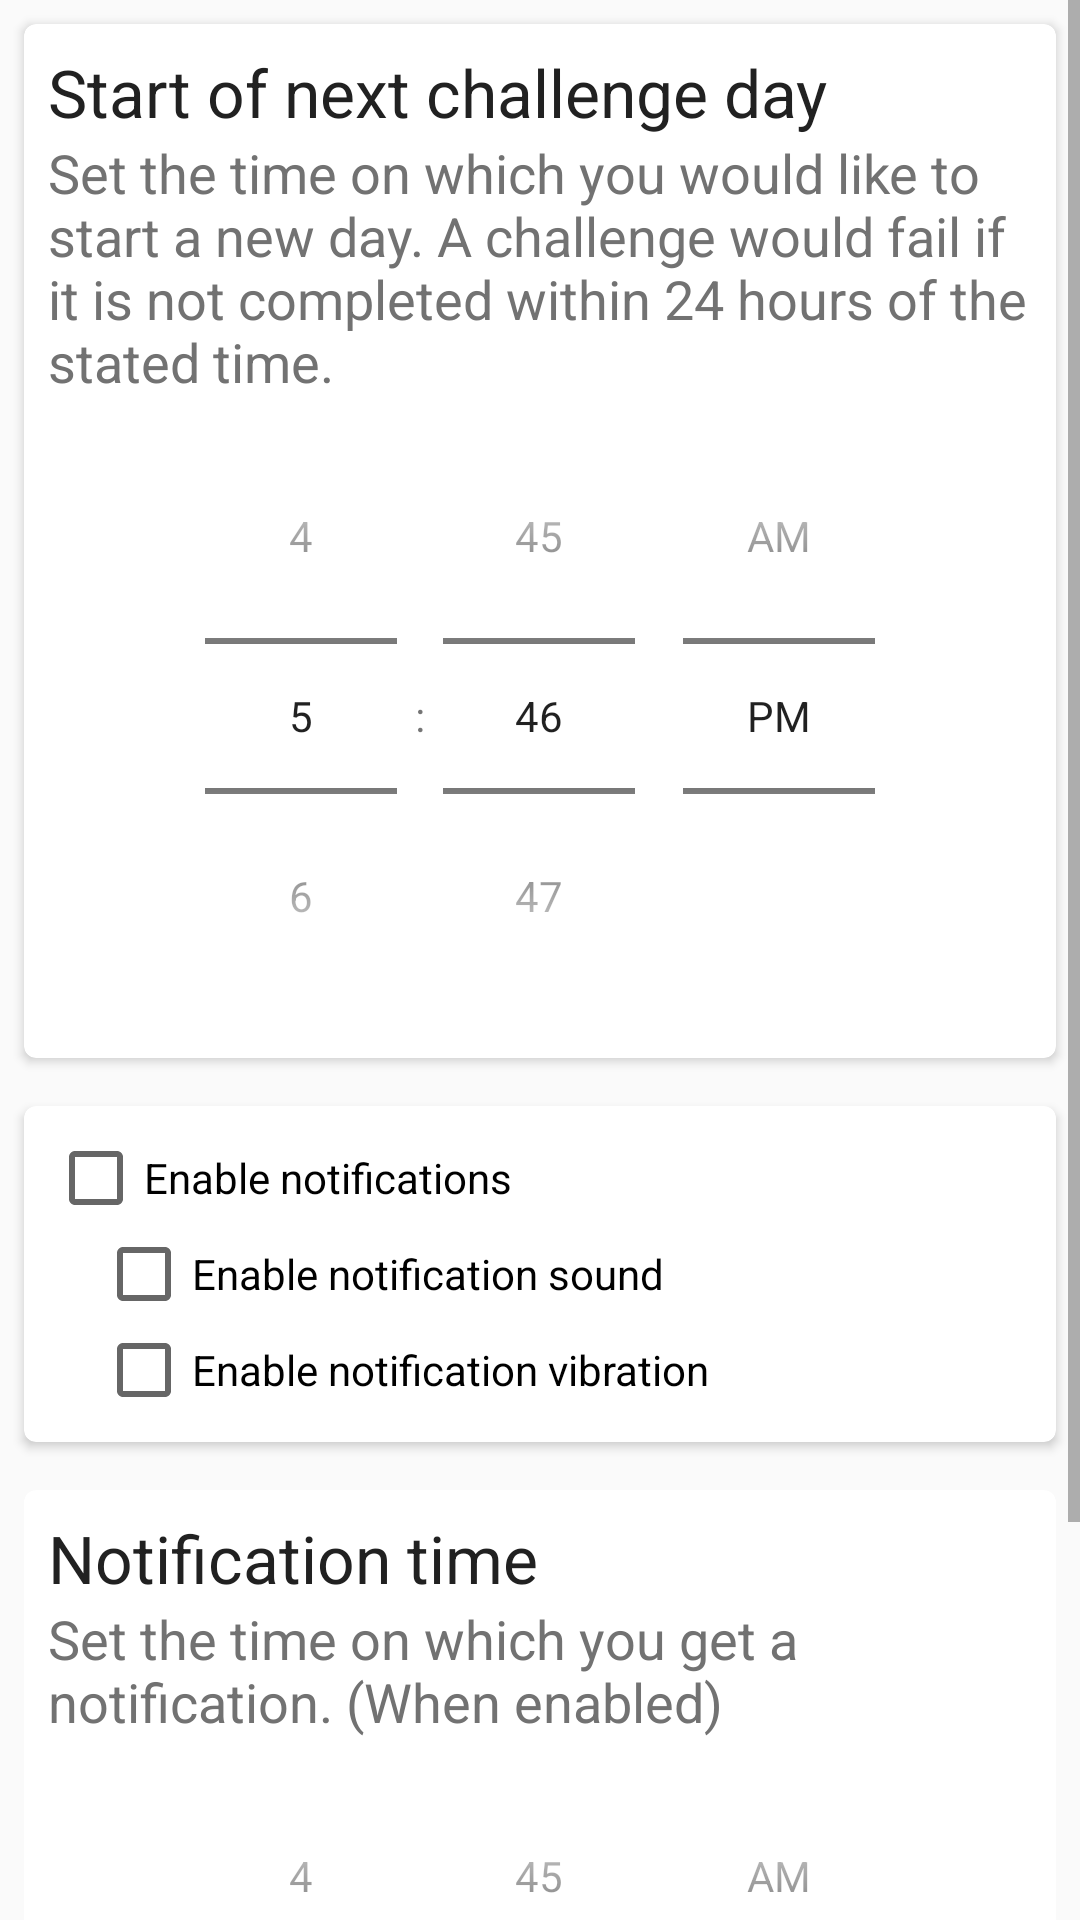

Layout XML and referenced resources for this Android screen:
<!-- AndroidManifest.xml: application theme AppTheme -->
<!-- res/layout/activity_settings.xml -->
<ScrollView
    xmlns:android="http://schemas.android.com/apk/res/android"
    xmlns:tools="http://schemas.android.com/tools"
    android:layout_width="fill_parent"
    android:layout_height="wrap_content"
    tools:context="nl.tue.the30daychallenge.SettingsActivity">
    <LinearLayout
        android:layout_width="fill_parent"
        android:id="@+id/layout"
        android:orientation="vertical"
        android:layout_height="wrap_content">

        <android.support.v7.widget.CardView
            xmlns:card_view="http://schemas.android.com/apk/res-auto"
            android:layout_width="match_parent"
            android:layout_height="wrap_content"
            card_view:cardElevation="2dp"
            card_view:cardBackgroundColor="@android:color/white"
            card_view:cardCornerRadius="4dp"
            android:layout_gravity="center"
            android:layout_marginTop="8dp"
            android:layout_marginBottom="8dp"
            xmlns:android="http://schemas.android.com/apk/res/android"
            android:layout_marginLeft="8dp"
            android:layout_marginRight="8dp">

            <LinearLayout
                android:orientation="vertical"
                android:layout_width="fill_parent"
                android:layout_height="fill_parent"
                android:padding="8dp">
            <TextView
                android:layout_width="wrap_content"
                android:layout_height="wrap_content"
                android:textAppearance="?android:attr/textAppearanceLarge"
                android:text="Start of next challenge day"
                android:id="@+id/textView"
                android:textColor="@color/primary_text" />

            <TextView
                android:layout_width="wrap_content"
                android:layout_height="wrap_content"
                android:textAppearance="?android:attr/textAppearanceMedium"
                android:text="Set the time on which you would like to start a new day. A challenge would fail if it is not completed within 24 hours of the stated time."
                android:id="@+id/textView4"
                android:textColor="@color/secondary_text" />

            <TimePicker
                android:layout_width="wrap_content"
                android:layout_height="wrap_content"
                android:id="@+id/midnightPicker"
                android:timePickerMode="spinner"
                android:layoutMode="opticalBounds"
                android:layout_below="@+id/textView"
                android:layout_alignParentLeft="true"
                android:layout_alignParentStart="true"
                android:layout_gravity="center_horizontal" />
            </LinearLayout>
        </android.support.v7.widget.CardView>



        <android.support.v7.widget.CardView
            xmlns:card_view="http://schemas.android.com/apk/res-auto"
            android:layout_width="match_parent"
            android:layout_height="wrap_content"
            card_view:cardElevation="2dp"
            card_view:cardBackgroundColor="@android:color/white"
            card_view:cardCornerRadius="4dp"
            android:layout_gravity="center"
            android:layout_marginTop="8dp"
            android:layout_marginBottom="8dp"
            xmlns:android="http://schemas.android.com/apk/res/android"
            android:layout_marginLeft="8dp"
            android:layout_marginRight="8dp">
            <LinearLayout
                android:orientation="vertical"
                android:layout_width="fill_parent"
                android:layout_height="fill_parent"
                android:padding="8dp">
                <CheckBox
                    android:layout_width="wrap_content"
                    android:layout_height="wrap_content"
                    android:text="Enable notifications"
                    android:id="@+id/notificationEnabled"
                    android:layout_below="@+id/midnightPicker"
                    android:layout_alignParentLeft="true"
                    android:layout_alignParentStart="true"
                    android:checked="false" />

                <CheckBox
                    android:layout_width="wrap_content"
                    android:layout_height="wrap_content"
                    android:text="Enable notification sound"
                    android:id="@+id/soundEnabled"
                    android:layout_below="@+id/notificationPicker"
                    android:layout_alignParentLeft="true"
                    android:layout_alignParentStart="true"
                    android:layout_marginLeft="16dp" />

                <CheckBox
                    android:layout_width="wrap_content"
                    android:layout_height="wrap_content"
                    android:text="Enable notification vibration"
                    android:id="@+id/vibrationsEnabled"
                    android:layout_below="@+id/soundEnabled"
                    android:layout_alignParentLeft="true"
                    android:layout_alignParentStart="true"
                    android:layout_marginLeft="16dp" />
            </LinearLayout>
        </android.support.v7.widget.CardView>

        <android.support.v7.widget.CardView
            xmlns:card_view="http://schemas.android.com/apk/res-auto"
            android:layout_width="match_parent"
            android:layout_height="wrap_content"
            card_view:cardElevation="2dp"
            card_view:cardBackgroundColor="@android:color/white"
            card_view:cardCornerRadius="4dp"
            android:layout_gravity="center"
            android:layout_marginTop="8dp"
            android:layout_marginBottom="8dp"
            xmlns:android="http://schemas.android.com/apk/res/android"
            android:layout_marginLeft="8dp"
            android:layout_marginRight="8dp">

            <LinearLayout
                android:orientation="vertical"
                android:layout_width="fill_parent"
                android:layout_height="fill_parent"
                android:padding="8dp">
                <TextView
                    android:layout_width="wrap_content"
                    android:layout_height="wrap_content"
                    android:textAppearance="?android:attr/textAppearanceLarge"
                    android:text="Notification time"
                    android:id="@+id/textView2"
                    android:textColor="@color/primary_text" />

                <TextView
                    android:layout_width="wrap_content"
                    android:layout_height="wrap_content"
                    android:textAppearance="?android:attr/textAppearanceMedium"
                    android:text="Set the time on which you get a notification. (When enabled)"
                    android:id="@+id/textView5"
                    android:textColor="@color/secondary_text" />

                <TimePicker
                    android:layout_width="wrap_content"
                    android:layout_height="wrap_content"
                    android:id="@+id/notificationPicker"
                    android:timePickerMode="spinner"
                    android:layoutMode="opticalBounds"
                    android:layout_below="@+id/notificationEnabled"
                    android:layout_alignParentLeft="true"
                    android:layout_alignParentStart="true"
                    android:layout_gravity="center_horizontal" />
            </LinearLayout>
        </android.support.v7.widget.CardView>
    </LinearLayout>
</ScrollView>
<!-- resources referenced by this layout -->
<resources>
  <color name="primary_text">#212121</color>
  <color name="secondary_text">#727272</color>
  <style name="AppTheme" parent="Theme.AppCompat.Light.DarkActionBar">
  
          
          <item name="colorPrimary">@color/primary</item>
          
          <item name="colorPrimaryDark">@color/primary_dark</item>
          
          <item name="colorAccent">@color/accent</item>
          <item name="android:windowContentOverlay">@null</item>
          <item name="searchViewStyle">@style/AppTheme.SearchView</item>
      </style>
  <color name="primary">#03A9F4</color>
  <color name="primary_dark">#0288D1</color>
  <color name="accent">#FFC107</color>
  <style name="AppTheme.SearchView" parent="Widget.AppCompat.SearchView">
          <item name="searchIcon">@drawable/ic_action_search</item>
          <item name="closeIcon">@drawable/ic_action_clear</item>
      </style>
</resources>
